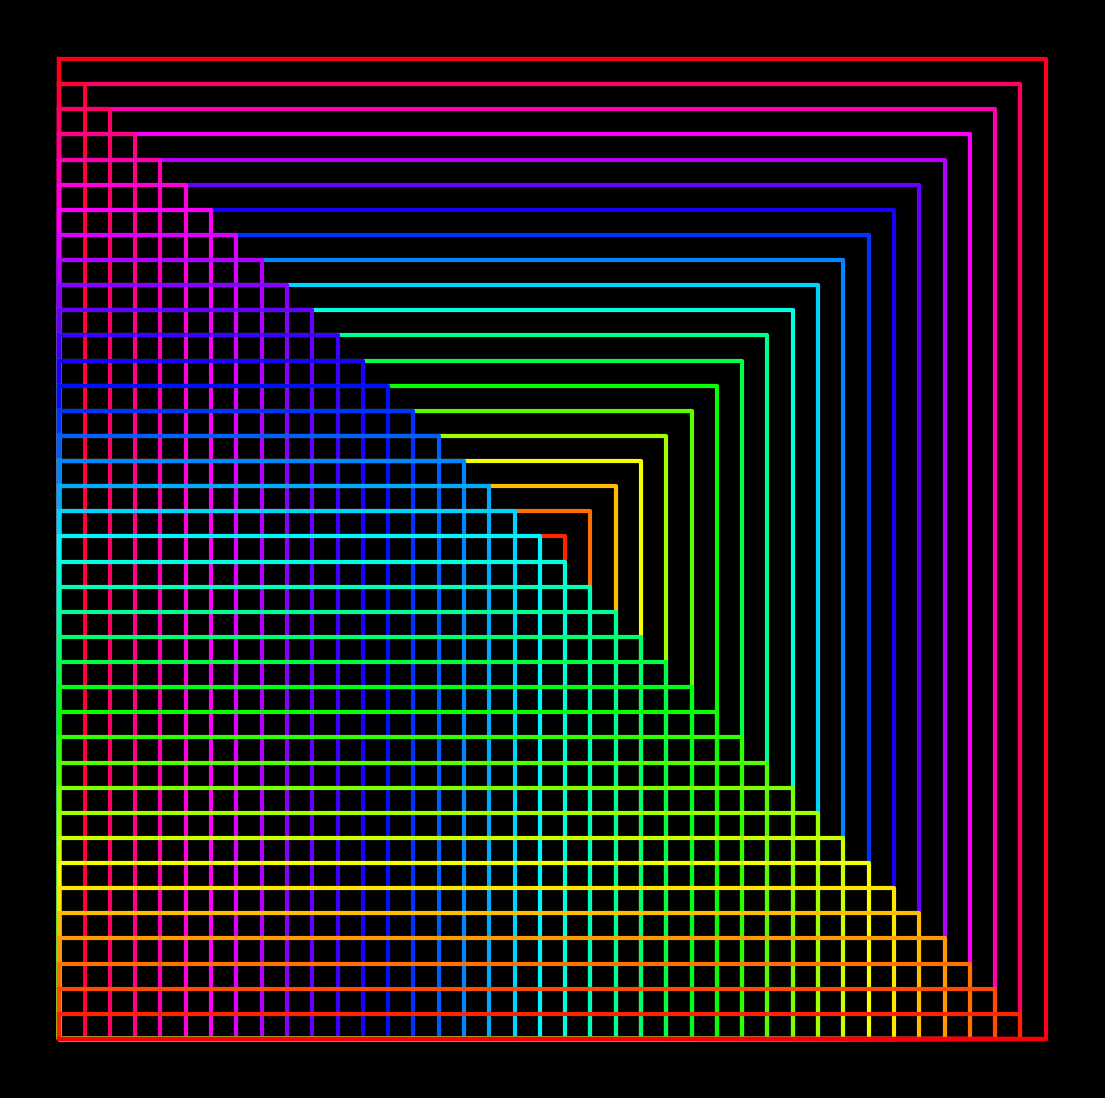

Reproduce this figure in Python. (Note: this script raises an exception after producing the figure.)
import matplotlib.pylab as plt
import numpy as np
import pandas as pd
from matplotlib import cm
from scipy.stats import norm,chi2,binom,gamma
import seaborn as sns
from math import cos, sin,log,tan,pi,exp,sqrt,cosh,sinh,tanh,atan,atan2
from cmath import exp as cexp, log as clog

p = plt.figure(figsize=(14,14),facecolor='black',dpi=400)
p = plt.axis('off')
for u in np.linspace(0,1,40):
    if u <=0.5:
        plt.plot([0,0,1-u,1-u,0],[1-u,0,0,1-u,1-u],lw=3,color=plt.cm.hsv(1-u*2))
    plt.plot([0,0,u,u,0],[1-u,0,0,1-u,1-u],lw=3,color=plt.cm.hsv(1-u))

p = plt.savefig(f'C:/Users/<user>/Pictures/RandomPlots/18042020.PNG',facecolor='black')